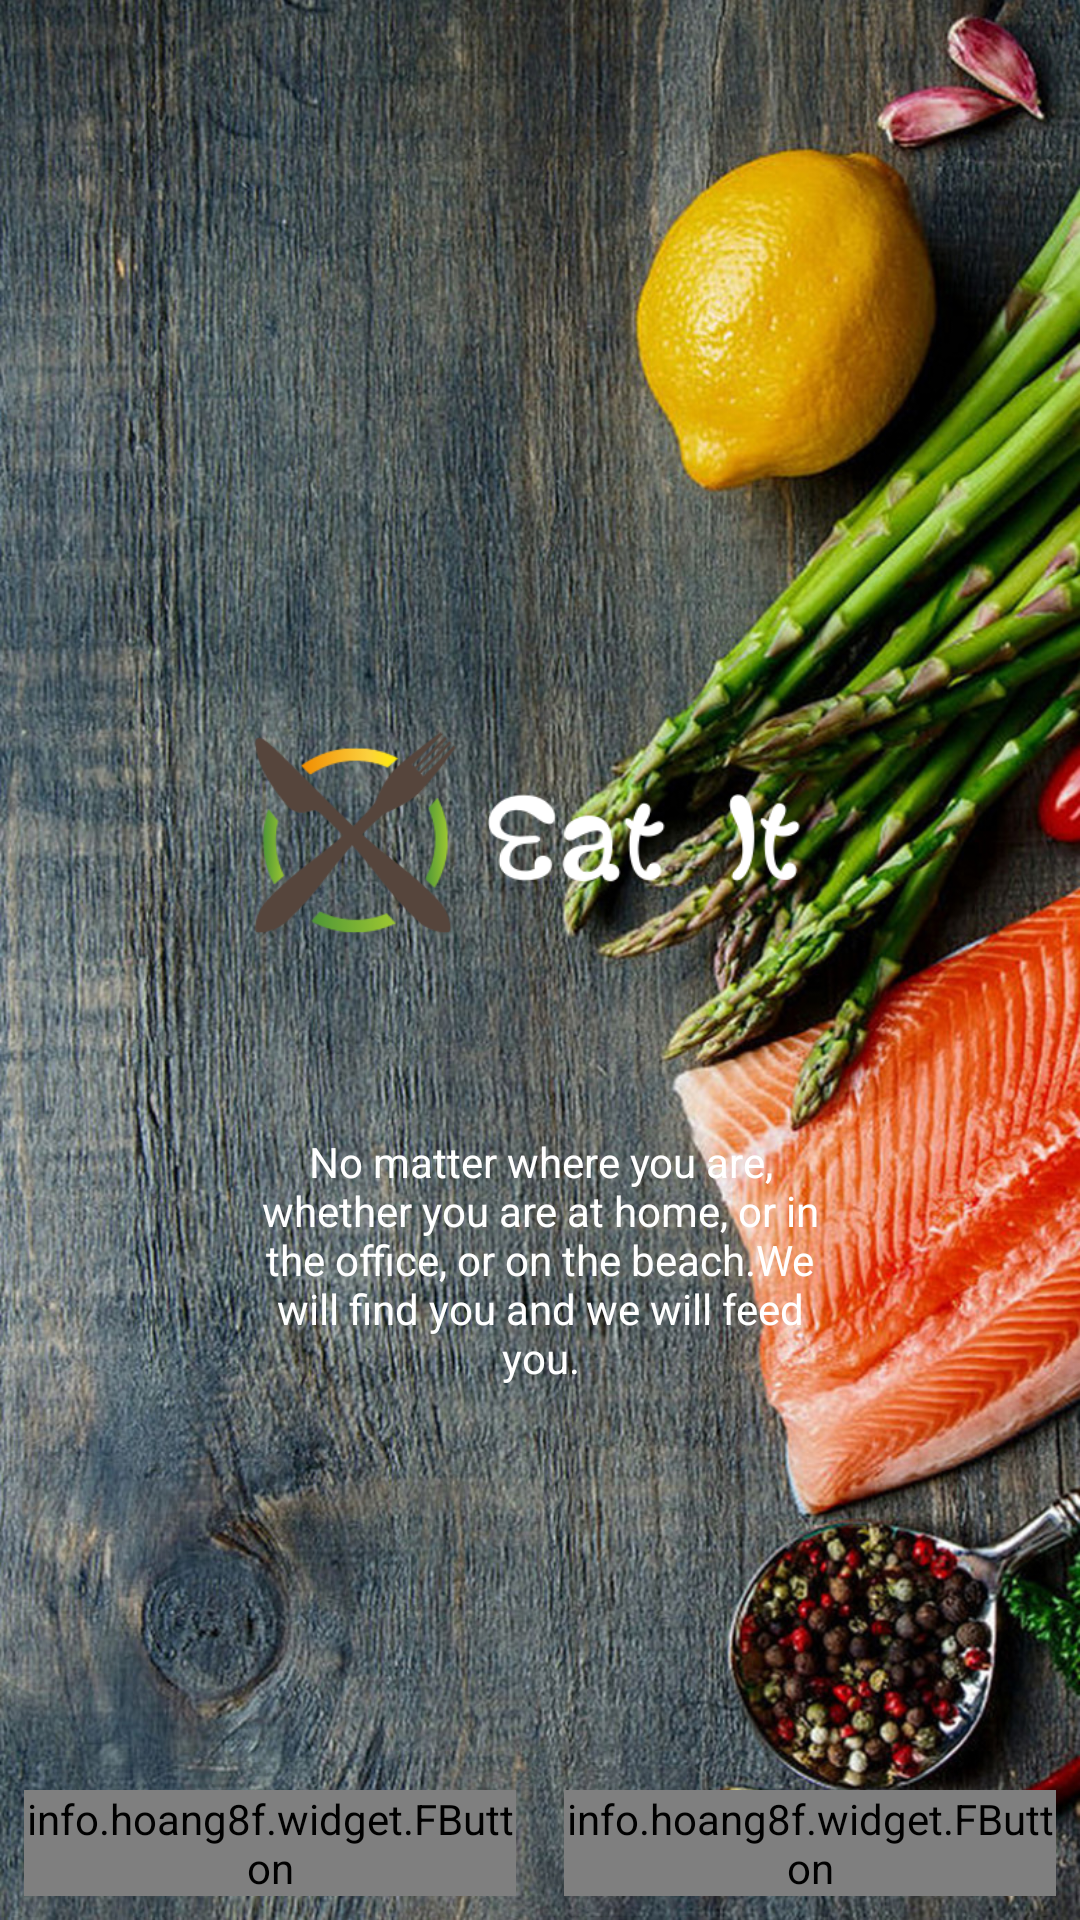

Here is an Android app screen rendered from its layout file. Give the layout XML and the strings, colors and styles it references.
<!-- AndroidManifest.xml: application theme AppTheme -->
<!-- res/layout/activity_main.xml -->
<?xml version="1.0" encoding="utf-8"?>
<RelativeLayout xmlns:android="http://schemas.android.com/apk/res/android"
    xmlns:app="http://schemas.android.com/apk/res-auto"
    xmlns:tools="http://schemas.android.com/tools"
    android:layout_width="match_parent"
    android:layout_height="match_parent"
    tools:context=".MainActivity"
    android:background="@drawable/background">
    <LinearLayout
        android:layout_width="wrap_content"
        android:layout_height="wrap_content"
        android:orientation="vertical"
        android:layout_centerInParent="true">
        <ImageView
            android:layout_width="200dp"
            android:layout_height="200dp"
            android:src="@drawable/logo"/>
        <TextView
            android:layout_width="200dp"
            android:layout_height="wrap_content"
            android:textColor="@android:color/white"
            android:gravity="center"
            android:id="@+id/txtSlogan"
            android:text="@string/slogan"/>
    </LinearLayout>
    <LinearLayout
        android:orientation="horizontal"
        android:layout_alignParentBottom="true"
        android:weightSum="2"
        android:layout_width="match_parent"
        android:layout_height="wrap_content">
        <info.hoang8f.widget.FButton
            android:layout_width="0dp"
            android:layout_height="wrap_content"
            android:id="@+id/btnSignUp"
            android:text="Sign Up"
            android:textColor="@android:color/white"
            android:layout_weight="1"
            android:layout_margin="8dp"
            android:textSize="16sp"

            app:fButtonColor="@color/btnSignUp"
            android:textAppearance="@android:color/black"
            app:cornerRadius="4dp"
            app:shadowHeight="5dp"
            />
        <info.hoang8f.widget.FButton
            android:layout_width="0dp"
            android:layout_height="wrap_content"
            android:id="@+id/btnSignIn"
            android:text="Sign In"
            android:textColor="@android:color/white"
            android:layout_weight="1"
            android:layout_margin="8dp"
            android:textSize="16sp"

            app:fButtonColor="@color/btnSignActive"
            android:textAppearance="@android:color/white"
            app:cornerRadius="4dp"
            app:shadowHeight="5dp"
            />
    </LinearLayout>

</RelativeLayout>
<!-- resources referenced by this layout -->
<resources>
  <!-- drawable background: png bitmap (drawable, 435909 bytes) -->
  <!-- drawable logo: png bitmap (drawable, 12778 bytes) -->
  <string name="slogan">No matter where you are, whether you are at home, or in the office, or on the beach.We will find you and we will feed you.</string>
  <style name="AppTheme" parent="Theme.AppCompat.Light.NoActionBar">
          
          <item name="colorPrimary">@color/colorPrimary</item>
          <item name="colorPrimaryDark">@color/colorPrimaryDark</item>
          <item name="colorAccent">@color/colorAccent</item>
      </style>
  <!-- not gathered from this repository: default colours our renderer supplied (Android Studio template values) -->
  <color name="colorPrimary">#FF6200EE</color>
  <color name="colorPrimaryDark">#FF3700B3</color>
  <color name="colorAccent">#FF03DAC5</color>
</resources>
